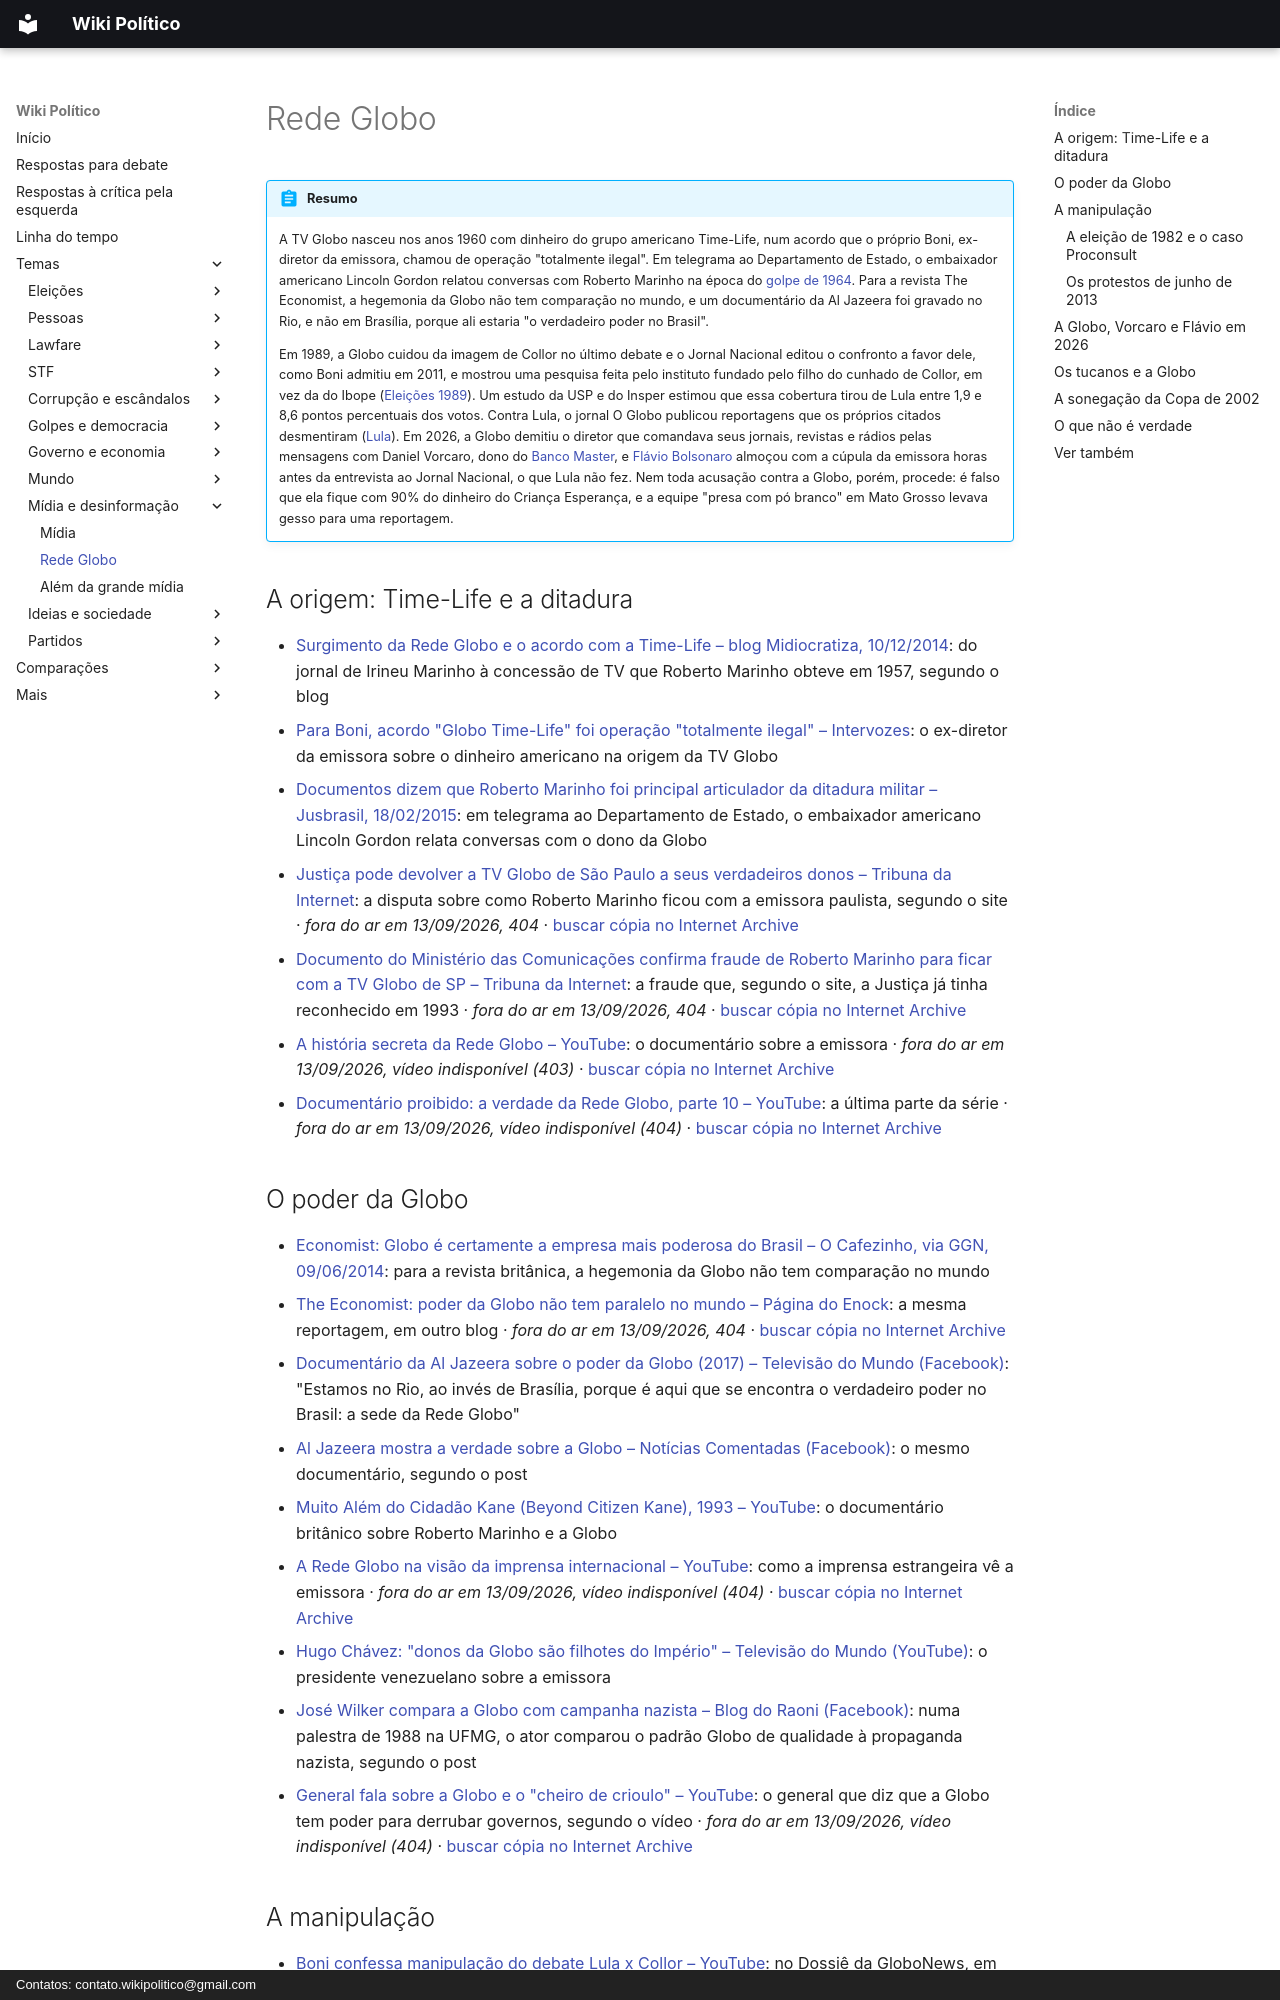

repository: wikipolitico/wikipolitico.github.io · page: temas/rede-globo/index.html · generator: mkdocs · copyright: Contatos: contato.wikipolitico@gmail.com

# Rede Globo

!!! abstract "Resumo"

    A TV Globo nasceu nos anos 1960 com dinheiro do grupo americano Time-Life, num acordo que o próprio Boni, ex-diretor da emissora, chamou de operação "totalmente ilegal". Em telegrama ao Departamento de Estado, o embaixador americano Lincoln Gordon relatou conversas com Roberto Marinho na época do [golpe de 1964](ditadura-militar-de-64.md). Para a revista The Economist, a hegemonia da Globo não tem comparação no mundo, e um documentário da Al Jazeera foi gravado no Rio, e não em Brasília, porque ali estaria "o verdadeiro poder no Brasil".

    Em 1989, a Globo cuidou da imagem de Collor no último debate e o Jornal Nacional editou o confronto a favor dele, como Boni admitiu em 2011, e mostrou uma pesquisa feita pelo instituto fundado pelo filho do cunhado de Collor, em vez da do Ibope ([Eleições 1989](eleicoes-1989.md#a-globo-do-lado-de-collor)). Um estudo da USP e do Insper estimou que essa cobertura tirou de Lula entre 1,9 e 8,6 pontos percentuais dos votos. Contra Lula, o jornal O Globo publicou reportagens que os próprios citados desmentiram ([Lula](lula.md#da-globo)). Em 2026, a Globo demitiu o diretor que comandava seus jornais, revistas e rádios pelas mensagens com Daniel Vorcaro, dono do [Banco Master](banco-master.md), e [Flávio Bolsonaro](flavio-bolsonaro.md) almoçou com a cúpula da emissora horas antes da entrevista ao Jornal Nacional, o que Lula não fez. Nem toda acusação contra a Globo, porém, procede: é falso que ela fique com 90% do dinheiro do Criança Esperança, e a equipe "presa com pó branco" em Mato Grosso levava gesso para uma reportagem.

## A origem: Time-Life e a ditadura

- [Surgimento da Rede Globo e o acordo com a Time-Life – blog Midiocratiza, 10/12/2014](https://midiocratiza.wordpress.com/2014/12/10/surgimento-da-rede-globo-e-o-acordo-com-a-time-life/): do jornal de Irineu Marinho à concessão de TV que Roberto Marinho obteve em 1957, segundo o blog
- [Para Boni, acordo "Globo Time-Life" foi operação "totalmente ilegal" – Intervozes](http://www.intervozes.org.br/direitoacomunicacao/?p=24911): o ex-diretor da emissora sobre o dinheiro americano na origem da TV Globo
- [Documentos dizem que Roberto Marinho foi principal articulador da ditadura militar – Jusbrasil, 18/02/2015](http://wagnerfrancesco.jusbrasil.com.br/noticias/167727889/documentos-dizem-que-roberto-marinho-rede-globo-foi-principal-articulador-da-ditadura-militar?utm_campaign=newsletter-daily_20150218_745&utm_medium=email&utm_source=newsletter): em telegrama ao Departamento de Estado, o embaixador americano Lincoln Gordon relata conversas com o dono da Globo
- [Justiça pode devolver a TV Globo de São Paulo a seus verdadeiros donos – Tribuna da Internet](http://www.tribunadainternet.com.br/justica-pode-devolver-tv-globosp-a-seus-verdadeiros-donos/): a disputa sobre como Roberto Marinho ficou com a emissora paulista, segundo o site · *fora do ar em 13/09/2026, 404* · [buscar cópia no Internet Archive](https://web.archive.org/web/*/http://www.tribunadainternet.com.br/justica-pode-devolver-tv-globosp-a-seus-verdadeiros-donos/)
- [Documento do Ministério das Comunicações confirma fraude de Roberto Marinho para ficar com a TV Globo de SP – Tribuna da Internet](http://tribunadainternet.com.br/ministerio-das-comunicacoes-confirma-fraude-de-roberto-marinho-na-usurpacao-da-tv-globo-de-sao-paulo/): a fraude que, segundo o site, a Justiça já tinha reconhecido em 1993 · *fora do ar em 13/09/2026, 404* · [buscar cópia no Internet Archive](https://web.archive.org/web/*/http://tribunadainternet.com.br/ministerio-das-comunicacoes-confirma-fraude-de-roberto-marinho-na-usurpacao-da-tv-globo-de-sao-paulo/)
- [A história secreta da Rede Globo – YouTube](https://www.youtube.com/watch?v=cX6BHoKPHZ4): o documentário sobre a emissora · *fora do ar em 13/09/2026, vídeo indisponível (403)* · [buscar cópia no Internet Archive](https://web.archive.org/web/*/https://www.youtube.com/watch?v=cX6BHoKPHZ4)
- [Documentário proibido: a verdade da Rede Globo, parte 10 – YouTube](https://www.youtube.com/watch?v=KuBNmyjKDSQ&list=PLw7bwcrlLw6IW0fjY22myRit7-P2otC5H): a última parte da série · *fora do ar em 13/09/2026, vídeo indisponível (404)* · [buscar cópia no Internet Archive](https://web.archive.org/web/*/https://www.youtube.com/watch?v=KuBNmyjKDSQ&list=PLw7bwcrlLw6IW0fjY22myRit7-P2otC5H)
